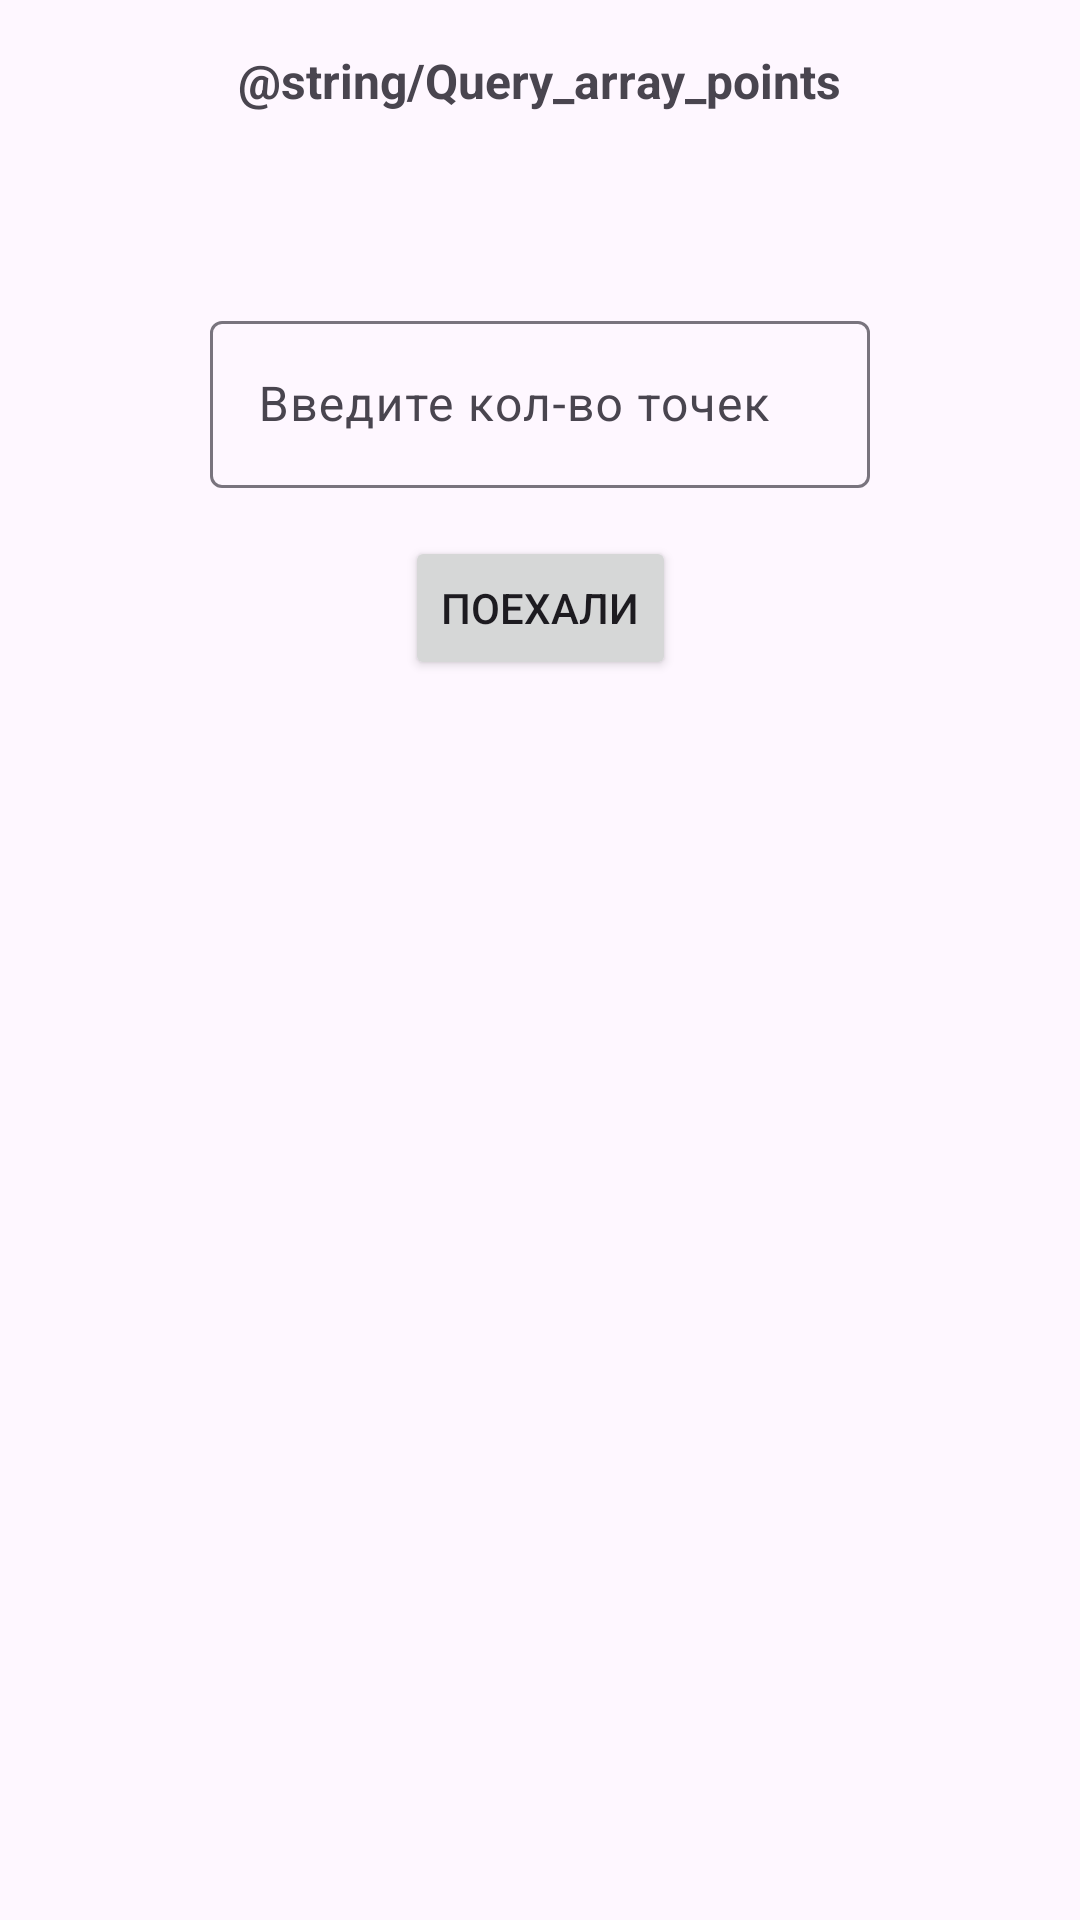

This screen was rendered from an Android layout file. Write that file and the resources it references.
<!-- AndroidManifest.xml: application theme Theme.TestPoint -->
<!-- res/layout/activity_main.xml -->
<?xml version="1.0" encoding="utf-8"?>
<androidx.constraintlayout.widget.ConstraintLayout xmlns:android="http://schemas.android.com/apk/res/android"
    xmlns:app="http://schemas.android.com/apk/res-auto"
    xmlns:tools="http://schemas.android.com/tools"
    android:id="@+id/main"
    android:layout_width="match_parent"
    android:layout_height="match_parent"
    tools:context=".presentation.points_screen.MainActivity">

    <TextView
        android:id="@+id/textView"
        android:layout_width="wrap_content"
        android:layout_height="wrap_content"
        android:padding="16dp"
        android:text="@string/Query_array_points"
        android:textSize="16sp"
        android:textStyle="bold"
        app:layout_constraintEnd_toEndOf="parent"
        app:layout_constraintStart_toStartOf="parent"
        app:layout_constraintTop_toTopOf="parent" />

    <com.google.android.material.textfield.TextInputLayout
        android:id="@+id/text_count_input_layout"
        android:layout_width="220dp"
        android:layout_height="wrap_content"
        android:layout_marginTop="48dp"
        android:hint="@string/edit_text_hint_enter_point_count"
        app:layout_constraintEnd_toEndOf="parent"
        app:layout_constraintStart_toStartOf="parent"
        app:layout_constraintTop_toBottomOf="@+id/textView">

        <com.google.android.material.textfield.TextInputEditText
            android:id="@+id/editTextCount"
            android:layout_width="match_parent"
            android:layout_height="wrap_content"
            android:inputType="number"
            android:digits="0123456789"
            android:singleLine="true" />
    </com.google.android.material.textfield.TextInputLayout>

    <Button
        android:id="@+id/buttonStart"
        android:layout_width="wrap_content"
        android:layout_height="wrap_content"
        android:layout_marginTop="16dp"
        android:text="@string/start_button"
        app:layout_constraintEnd_toEndOf="@+id/text_count_input_layout"
        app:layout_constraintStart_toStartOf="@+id/text_count_input_layout"
        app:layout_constraintTop_toBottomOf="@+id/text_count_input_layout" />

    <ImageView
        android:id="@+id/imageViewError"
        android:layout_width="match_parent"
        android:layout_height="match_parent"
        android:src="@drawable/ic_error"
        android:visibility="invisible"
        app:layout_constraintBottom_toBottomOf="parent"
        app:layout_constraintEnd_toEndOf="parent"
        app:layout_constraintStart_toStartOf="parent"
        app:layout_constraintTop_toTopOf="parent"
        app:layout_constraintVertical_bias="0.0" />

    <ProgressBar
        android:id="@+id/progressBar"
        android:layout_width="wrap_content"
        android:layout_height="wrap_content"
        android:visibility="gone"
        app:layout_constraintBottom_toBottomOf="parent"
        app:layout_constraintEnd_toEndOf="parent"
        app:layout_constraintStart_toStartOf="parent"
        app:layout_constraintTop_toTopOf="parent" />

</androidx.constraintlayout.widget.ConstraintLayout>
<!-- resources referenced by this layout -->
<resources>
  <!-- drawable ic_error: png bitmap (drawable, 18920 bytes) -->
  <string name="edit_text_hint_enter_point_count">Введите кол-во точек</string>
  <string name="start_button">Поехали</string>
  <style name="Theme.TestPoint" parent="Base.Theme.TestPoint" />
  <style name="Base.Theme.TestPoint" parent="Theme.Material3.DayNight.NoActionBar">
          
          
      </style>
</resources>
